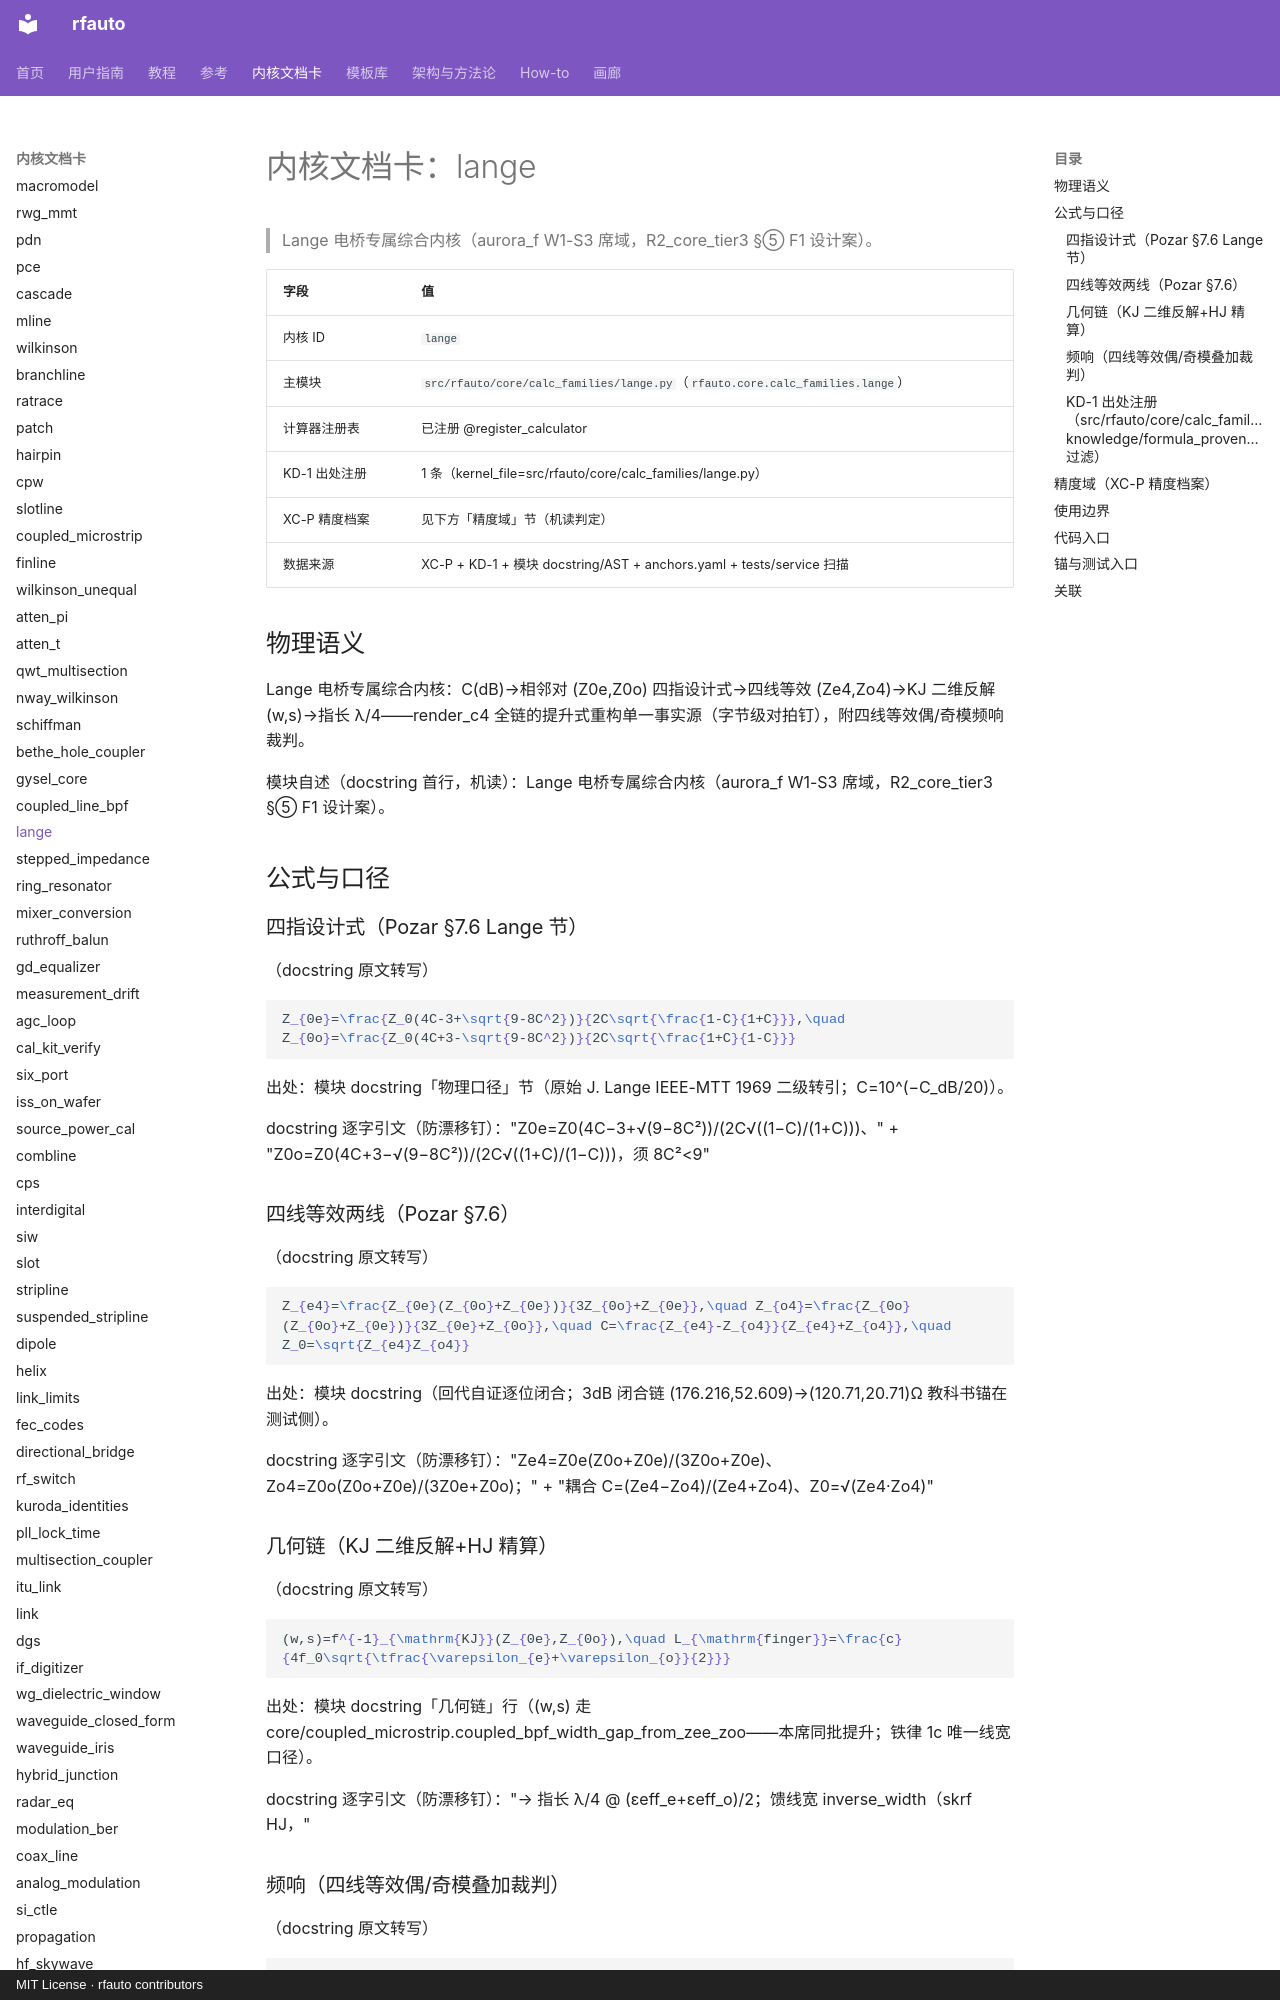

repository: geer1895/rfauto · page: kernel_cards/lange/index.html · generator: mkdocs · copyright: MIT License · rfauto contributors

<!-- XA-8 内核域文档卡：scripts/build_kernel_cards.py 生成（round18 规格 XA-8）。
     三源机读聚合：XC-P 精度档案 + KD-1 出处注册 + 模块 docstring/AST；
     公式 LaTeX 与使用边界为人工转写段，每条带 docstring 逐字引文钉。
     勿手改本文件——改源（YAML/docstring/测试面）后重跑生成器，
     保鲜门=tests/unit/test_kernel_cards.py（重渲染逐字节比对）。 -->

# 内核文档卡：lange

> Lange 电桥专属综合内核（aurora_f W1-S3 席域，R2_core_tier3 §⑤ F1 设计案）。

| 字段 | 值 |
|---|---|
| 内核 ID | `lange` |
| 主模块 | `src/rfauto/core/calc_families/lange.py`（`rfauto.core.calc_families.lange`） |
| 计算器注册表 | 已注册 @register_calculator |
| KD-1 出处注册 | 1 条（kernel_file=src/rfauto/core/calc_families/lange.py） |
| XC-P 精度档案 | 见下方「精度域」节（机读判定） |
| 数据来源 | XC-P + KD-1 + 模块 docstring/AST + anchors.yaml + tests/service 扫描 |

## 物理语义

Lange 电桥专属综合内核：C(dB)→相邻对 (Z0e,Z0o) 四指设计式→四线等效 (Ze4,Zo4)→KJ 二维反解 (w,s)→指长 λ/4——render_c4 全链的提升式重构单一事实源（字节级对拍钉），附四线等效偶/奇模频响裁判。

模块自述（docstring 首行，机读）：Lange 电桥专属综合内核（aurora_f W1-S3 席域，R2_core_tier3 §⑤ F1 设计案）。

## 公式与口径

### 四指设计式（Pozar §7.6 Lange 节）

（docstring 原文转写）

```latex
Z_{0e}=\frac{Z_0(4C-3+\sqrt{9-8C^2})}{2C\sqrt{\frac{1-C}{1+C}}},\quad Z_{0o}=\frac{Z_0(4C+3-\sqrt{9-8C^2})}{2C\sqrt{\frac{1+C}{1-C}}}
```

出处：模块 docstring「物理口径」节（原始 J. Lange IEEE-MTT 1969 二级转引；C=10^(−C_dB/20)）。

docstring 逐字引文（防漂移钉）："Z0e=Z0(4C−3+√(9−8C²))/(2C√((1−C)/(1+C)))、" + "Z0o=Z0(4C+3−√(9−8C²))/(2C√((1+C)/(1−C)))，须 8C²<9"

### 四线等效两线（Pozar §7.6）

（docstring 原文转写）

```latex
Z_{e4}=\frac{Z_{0e}(Z_{0o}+Z_{0e})}{3Z_{0o}+Z_{0e}},\quad Z_{o4}=\frac{Z_{0o}(Z_{0o}+Z_{0e})}{3Z_{0e}+Z_{0o}},\quad C=\frac{Z_{e4}-Z_{o4}}{Z_{e4}+Z_{o4}},\quad Z_0=\sqrt{Z_{e4}Z_{o4}}
```

出处：模块 docstring（回代自证逐位闭合；3dB 闭合链 (176.216,52.609)→(120.71,20.71)Ω 教科书锚在测试侧）。

docstring 逐字引文（防漂移钉）："Ze4=Z0e(Z0o+Z0e)/(3Z0o+Z0e)、Zo4=Z0o(Z0o+Z0e)/(3Z0e+Z0o)；" + "耦合 C=(Ze4−Zo4)/(Ze4+Zo4)、Z0=√(Ze4·Zo4)"

### 几何链（KJ 二维反解+HJ 精算）

（docstring 原文转写）

```latex
(w,s)=f^{-1}_{\mathrm{KJ}}(Z_{0e},Z_{0o}),\quad L_{\mathrm{finger}}=\frac{c}{4f_0\sqrt{\tfrac{\varepsilon_{e}+\varepsilon_{o}}{2}}}
```

出处：模块 docstring「几何链」行（(w,s) 走 core/coupled_microstrip.coupled_bpf_width_gap_from_zee_zoo——本席同批提升；铁律 1c 唯一线宽口径）。

docstring 逐字引文（防漂移钉）："→ 指长 λ/4 @ (εeff_e+εeff_o)/2；馈线宽 inverse_width（skrf HJ，"

### 频响（四线等效偶/奇模叠加裁判）

（docstring 原文转写）

```latex
S^{(4\square)}=\tfrac{1}{2}(S^{e}+S^{o}),\quad \theta_{e/o}=k_0L\sqrt{\varepsilon_{e/o}}
```

出处：模块 docstring「频响键」行（与 adapters._coupled_section_s4 同构造异路线，测试互证 ≤1e-12 #118）。

docstring 逐字引文（防漂移钉）："偶/奇模各自 2 端口线 S 叠加构造 4 端口（(Se+So)/2 口径——与"

### KD-1 出处注册（`src/rfauto/core/calc_families/lange.py`，knowledge/formula_provenance.yaml 过滤）

命中 **1** 条：

| formula_id | symbol | kind | source_doi | refs |
|---|---|---|---|---|
| calc_families/lange:<module>:01 | <module> | source | — | IEEE Trans. MTT 17(12), 1969；二级转引 Pozar, Microwave Engineering；4th ed. §7.6；多导体模式相速口径 W. P. Ou, IEEE Trans. MTT, 1975 |
